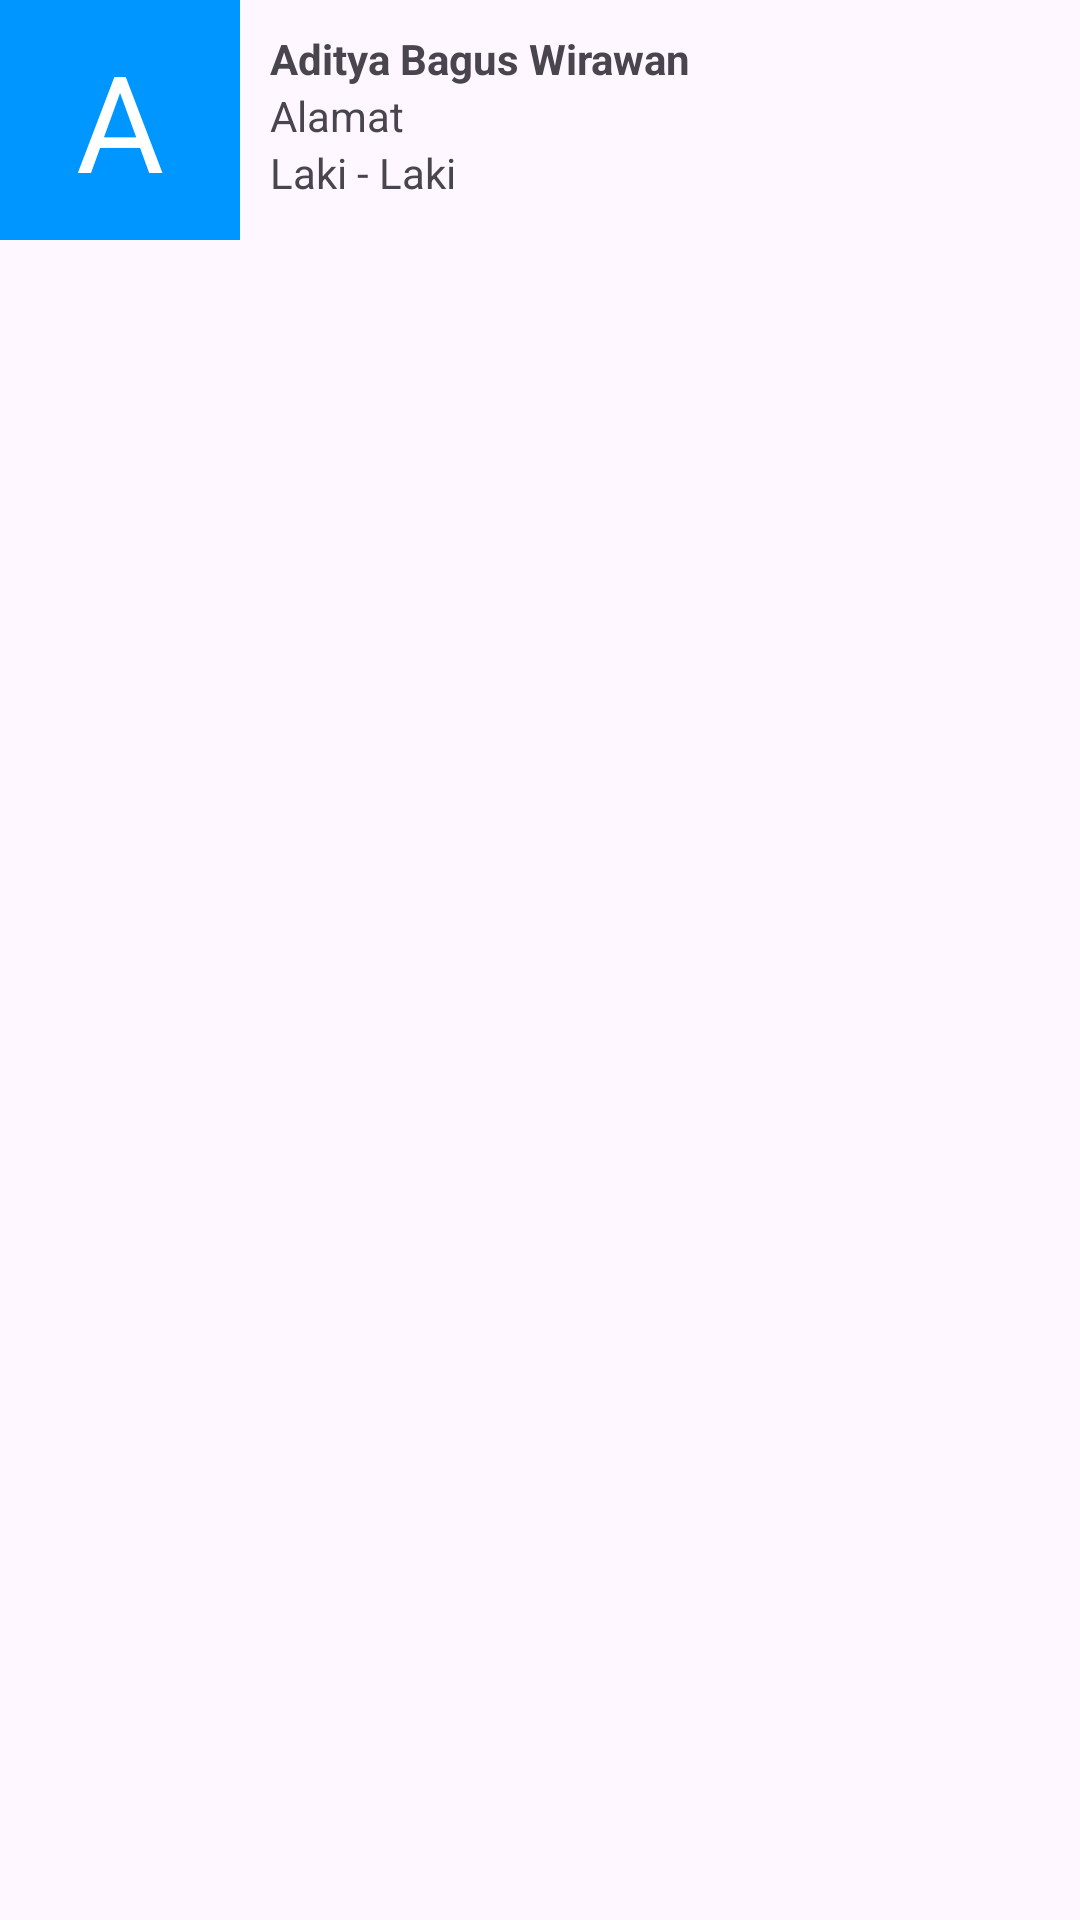

Here is an Android app screen rendered from its layout file. Give the layout XML and the strings, colors and styles it references.
<!-- AndroidManifest.xml: application theme Theme.RetroVolley -->
<!-- res/layout/listmahasiswa.xml -->
<?xml version="1.0" encoding="utf-8"?>
<LinearLayout
    xmlns:android="http://schemas.android.com/apk/res/android"
    android:layout_width="match_parent"
    android:layout_height="match_parent"
    android:orientation="vertical">

    <LinearLayout
        android:orientation="horizontal"
        android:layout_width="match_parent"
        android:layout_height="wrap_content">
        <RelativeLayout
            android:background="#0096FF"
            android:layout_gravity="center"
            android:gravity="center"
            android:layout_width="80dp"
            android:layout_height="80dp">
            <TextView
                android:textSize="45dp"
                android:textColor="@color/white"
                android:text="A"
                android:textAlignment="center"
                android:layout_width="match_parent"
                android:layout_height="wrap_content"
                android:gravity="center_horizontal" />
        </RelativeLayout>
        <LinearLayout
            android:padding="10dp"
            android:orientation="vertical"
            android:layout_width="match_parent"
            android:layout_height="wrap_content">
            <TextView
                android:id="@+id/nama"
                android:textStyle="bold"
                android:text="Aditya Bagus Wirawan"
                android:layout_width="match_parent"
                android:layout_height="wrap_content"/>
            <TextView
                android:id="@+id/alamat"
                android:text="Alamat"
                android:layout_width="match_parent"
                android:layout_height="wrap_content"/>
            <TextView
                android:id="@+id/jk"
                android:text="Laki - Laki"
                android:layout_width="match_parent"
                android:layout_height="wrap_content"/>
        </LinearLayout>
    </LinearLayout>
</LinearLayout>
<!-- resources referenced by this layout -->
<resources>
  <color name="white">#FFFFFFFF</color>
  <style name="Theme.RetroVolley" parent="Base.Theme.RetroVolley" />
  <style name="Base.Theme.RetroVolley" parent="Theme.Material3.DayNight.NoActionBar">
          
          
      </style>
</resources>
